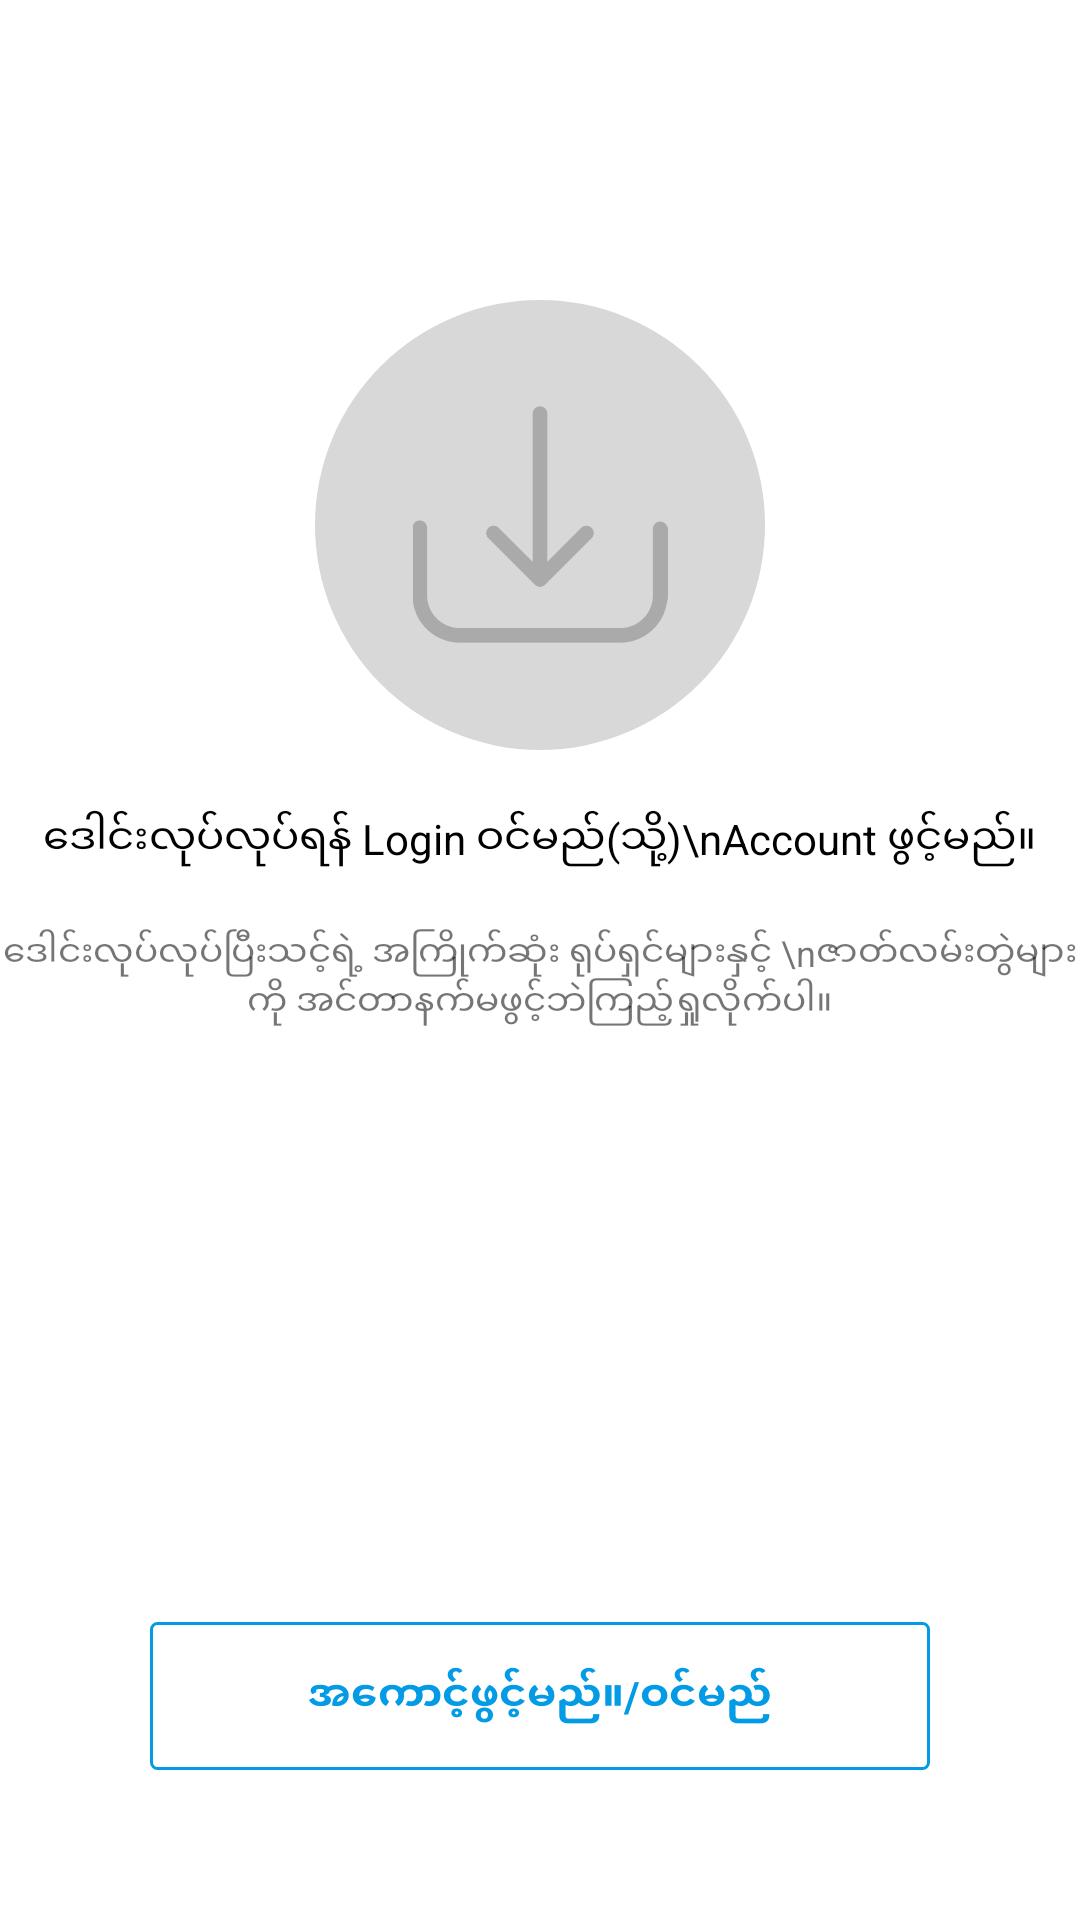

Reconstruct the res/layout file that produces this screen, plus the resources it refers to.
<!-- AndroidManifest.xml: application theme AppTheme -->
<!-- res/layout/fragment_download.xml -->
<?xml version="1.0" encoding="utf-8"?>
<FrameLayout xmlns:android="http://schemas.android.com/apk/res/android"
    xmlns:app="http://schemas.android.com/apk/res-auto"
    xmlns:tools="http://schemas.android.com/tools"
    android:layout_width="match_parent"
    android:layout_height="match_parent"
    android:background="@color/white"
    tools:context=".ui.main.navfragment.Download">

    <RelativeLayout
        android:layout_width="match_parent"
        android:layout_height="match_parent"
        android:orientation="vertical">

        <LinearLayout
            android:id="@+id/ll"
            android:layout_width="150dp"
            android:gravity="center"
            android:layout_marginTop="100dp"
            android:layout_centerHorizontal="true"
            android:background="@drawable/download_img_back"
            android:layout_height="150dp">
            <ImageView
                android:id="@+id/imageView3"
                android:layout_width="102dp"
                android:tint="@android:color/darker_gray"
                android:layout_height="85dp"
                android:src="@drawable/download" />

        </LinearLayout>
        <TextView
            android:text="ဒေါင်းလုပ်လုပ်ရန် Login ဝင်မည်(သို့)\nAccount ဖွင့်မည်။"
            android:textAlignment="center"
            android:layout_gravity="center"
            android:layout_below="@+id/ll"
            android:id="@+id/tvS"
            android:layout_centerHorizontal="true"
            android:textColor="@android:color/black"
            android:layout_marginTop="20dp"
            android:layout_width="wrap_content"
            android:layout_height="wrap_content"/>

        <TextView
            android:text="ဒေါင်းလုပ်လုပ်ပြီးသင့်ရဲ့ အကြိုက်ဆုံး ရုပ်ရှင်များနှင့် \nဇာတ်လမ်းတွဲများကို အင်တာနက်မဖွင့်ဘဲကြည့်ရှုလိုက်ပါ။"
            android:textAlignment="center"
            android:layout_gravity="center"
            android:layout_marginTop="20dp"
            android:layout_centerHorizontal="true"
            android:textSize="12sp"
            android:layout_below="@+id/tvS"
            android:id="@+id/tvT"
            android:layout_width="wrap_content"
            android:layout_height="wrap_content"/>
        <TextView
            android:layout_width="match_parent"
            android:layout_alignParentBottom="true"
            android:background="@drawable/create_acc_back"
            android:layout_centerHorizontal="true"
            android:layout_marginHorizontal="50dp"
            android:layout_marginBottom="50dp"
            android:gravity="center"
            android:padding="15dp"
            android:textColor="@color/blue"
            android:textStyle="bold"
            android:text="အကောင့်ဖွင့်မည်။/ဝင်မည်"
            android:layout_height="wrap_content"/>

    </RelativeLayout>
</FrameLayout>
<!-- resources referenced by this layout -->
<resources>
  <color name="blue">#039BE5</color>
  <color name="white">#FFFFFF</color>
  <!-- drawable create_acc_back (drawable) -->
  <?xml version="1.0" encoding="utf-8"?>
  <shape xmlns:android="http://schemas.android.com/apk/res/android">
  
      <corners android:radius="2dp"/>
      <stroke android:color="@color/blue"
          android:width="1dp"/>
  </shape>
  <!-- drawable download: png bitmap (drawable, 5841 bytes) -->
  <!-- drawable download_img_back (drawable) -->
  <?xml version="1.0" encoding="utf-8"?>
  <shape xmlns:android="http://schemas.android.com/apk/res/android">
  
      <corners android:radius="150dp"/>
      <solid android:color="@color/grey"/>
  </shape>
  <style name="AppTheme" parent="Theme.AppCompat.Light.NoActionBar">
          
          <item name="colorPrimary">@color/colorPrimary</item>
          <item name="colorPrimaryDark">@color/colorPrimaryDark</item>
          <item name="colorAccent">@color/colorAccent</item>
          <item name="android:windowContentTransitions">true</item>
          <item name="android:statusBarColor">@android:color/white</item>
      </style>
  <color name="grey">#D8D8D8</color>
  <color name="colorPrimary">#fff</color>
  <color name="colorPrimaryDark">#BE2034</color>
  <color name="colorAccent">#FFFFFF</color>
</resources>
